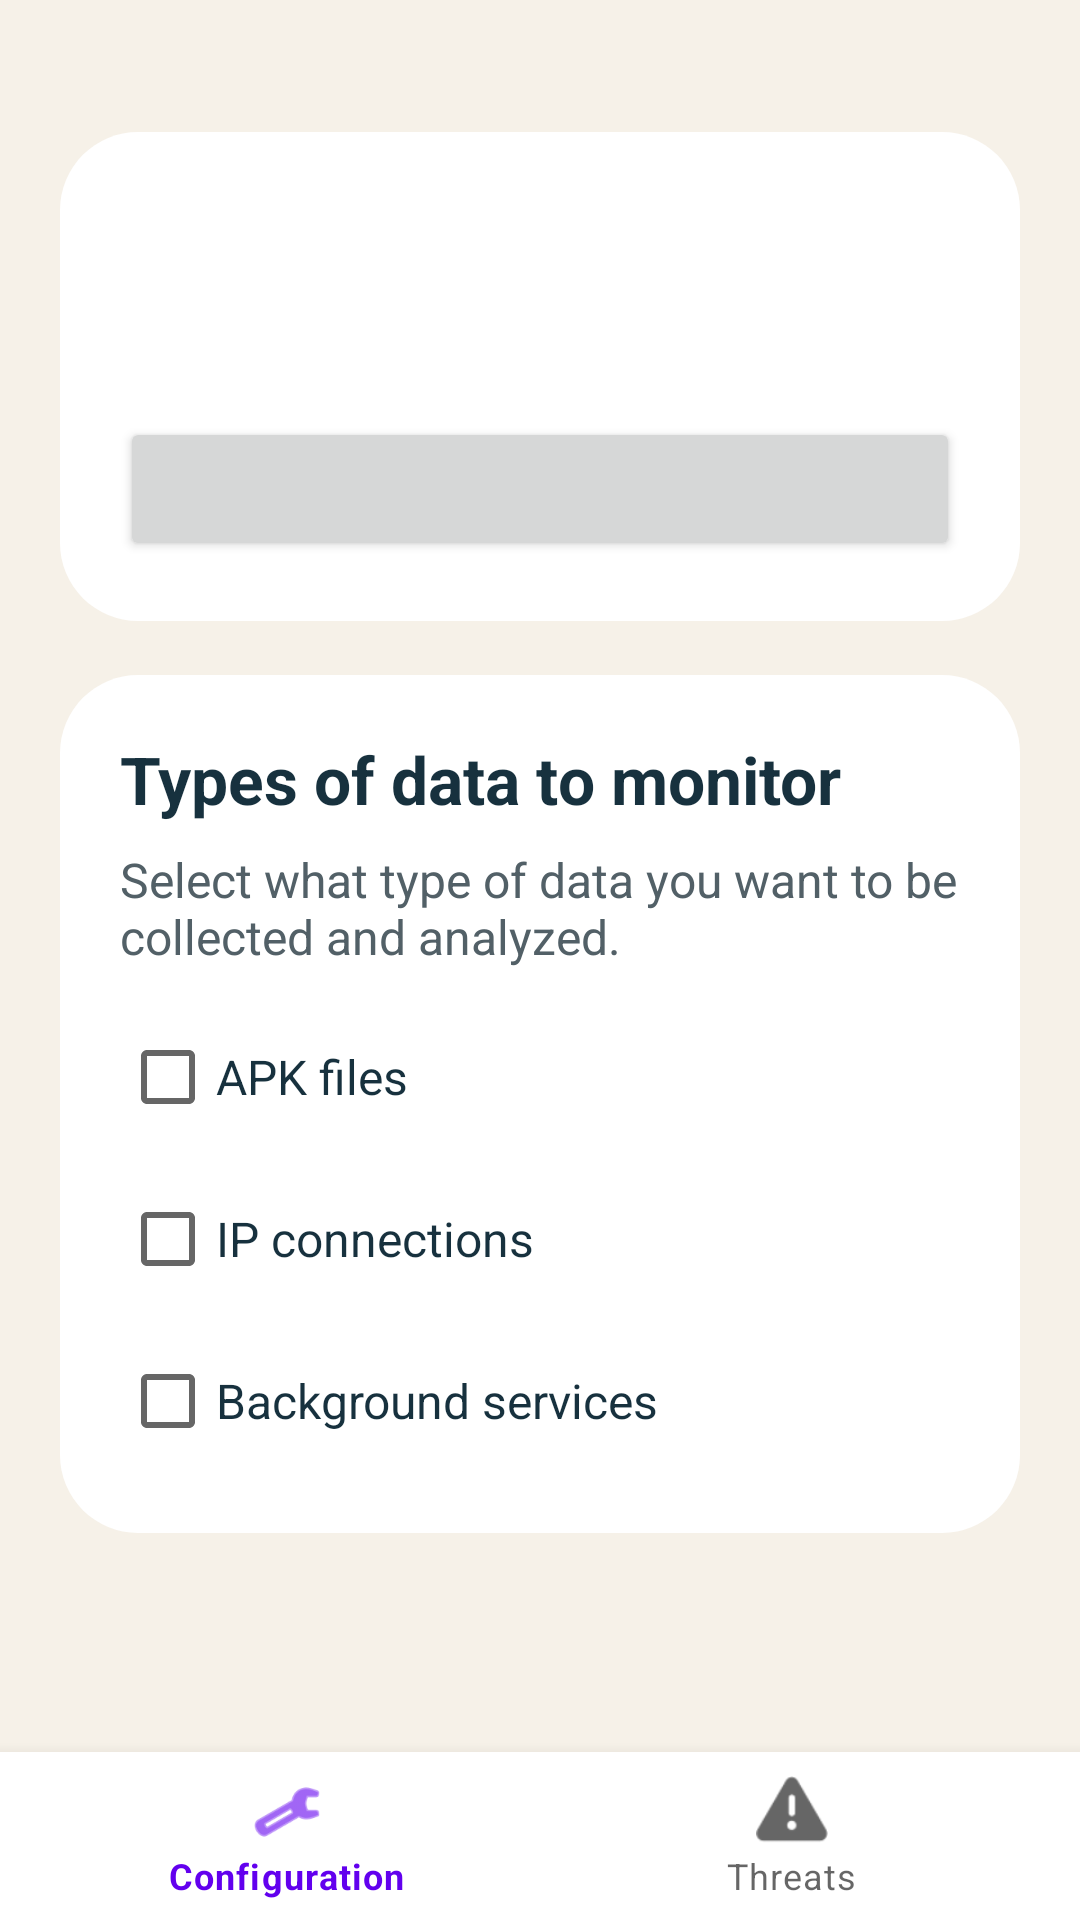

Produce the Android XML layout that renders to this screen, including the resource entries it uses.
<!-- AndroidManifest.xml: application theme Theme.RuMDA -->
<!-- res/layout/activity_main.xml -->
<?xml version="1.0" encoding="utf-8"?>
<LinearLayout xmlns:android="http://schemas.android.com/apk/res/android"
    xmlns:app="http://schemas.android.com/apk/res-auto"
    android:layout_width="match_parent"
    android:layout_height="match_parent"
    android:background="@color/rumda_background"
    android:orientation="vertical">

    <ScrollView
        android:layout_width="match_parent"
        android:layout_height="0dp"
        android:layout_weight="1"
        android:fillViewport="true">

        <LinearLayout
            android:layout_width="match_parent"
            android:layout_height="wrap_content"
            android:orientation="vertical"
            android:padding="20dp">

            <LinearLayout
                android:id="@+id/statusCard"
                android:layout_width="match_parent"
                android:layout_height="wrap_content"
                android:layout_marginTop="24dp"
                android:background="@drawable/bg_rumda_card"
                android:orientation="vertical"
                android:padding="20dp">

                <TextView
                    android:id="@+id/statusTitleText"
                    android:layout_width="match_parent"
                    android:layout_height="wrap_content"
                    android:textColor="@color/rumda_text_dark"
                    android:textSize="22sp"
                    android:textStyle="bold" />

                <TextView
                    android:id="@+id/statusBodyText"
                    android:layout_width="match_parent"
                    android:layout_height="wrap_content"
                    android:layout_marginTop="8dp"
                    android:textColor="@color/rumda_text_muted"
                    android:textSize="16sp" />

                <Button
                    android:id="@+id/primaryActionButton"
                    android:layout_width="match_parent"
                    android:layout_height="wrap_content"
                    android:layout_marginTop="16dp" />
            </LinearLayout>

            <LinearLayout
                android:id="@+id/checklistCard"
                android:layout_width="match_parent"
                android:layout_height="wrap_content"
                android:layout_marginTop="18dp"
                android:background="@drawable/bg_rumda_card"
                android:orientation="vertical"
                android:padding="20dp">

                <TextView
                    android:id="@+id/checklistTitleText"
                    android:layout_width="match_parent"
                    android:layout_height="wrap_content"
                    android:text="@string/main_checklist_title"
                    android:textColor="@color/rumda_text_dark"
                    android:textSize="22sp"
                    android:textStyle="bold" />

                <TextView
                    android:id="@+id/checklistBodyText"
                    android:layout_width="match_parent"
                    android:layout_height="wrap_content"
                    android:layout_marginTop="8dp"
                    android:text="@string/main_checklist_body"
                    android:textColor="@color/rumda_text_muted"
                    android:textSize="16sp" />

                <CheckBox
                    android:id="@+id/apkCheckBox"
                    android:layout_width="match_parent"
                    android:layout_height="wrap_content"
                    android:layout_marginTop="12dp"
                    android:text="@string/main_collection_apk"
                    android:textColor="@color/rumda_text_dark"
                    android:textSize="16sp" />

                <CheckBox
                    android:id="@+id/ipsCheckBox"
                    android:layout_width="match_parent"
                    android:layout_height="wrap_content"
                    android:layout_marginTop="6dp"
                    android:text="@string/main_collection_ips"
                    android:textColor="@color/rumda_text_dark"
                    android:textSize="16sp" />

                <CheckBox
                    android:id="@+id/servicesCheckBox"
                    android:layout_width="match_parent"
                    android:layout_height="wrap_content"
                    android:layout_marginTop="6dp"
                    android:text="@string/main_collection_services"
                    android:textColor="@color/rumda_text_dark"
                    android:textSize="16sp" />
            </LinearLayout>
        </LinearLayout>
    </ScrollView>

    <com.google.android.material.bottomnavigation.BottomNavigationView
        android:id="@+id/bottomNavigationView"
        android:layout_width="match_parent"
        android:layout_height="wrap_content"
        android:background="@color/white"
        app:menu="@menu/bottom_navigation_menu" />
</LinearLayout>
<!-- resources referenced by this layout -->
<resources>
  <color name="rumda_background">#F6F1E8</color>
  <color name="rumda_text_dark">#17313E</color>
  <color name="rumda_text_muted">#526067</color>
  <color name="white">#FFFFFFFF</color>
  <!-- drawable bg_rumda_card (drawable) -->
  <?xml version="1.0" encoding="utf-8"?>
  <shape xmlns:android="http://schemas.android.com/apk/res/android" android:shape="rectangle">
      <corners android:radius="26dp" />
      <solid android:color="@color/white" />
  </shape>
  <string name="main_checklist_body">Select what type of data you want to be collected and analyzed.</string>
  <string name="main_checklist_title">Types of data to monitor</string>
  <string name="main_collection_apk">APK files</string>
  <string name="main_collection_ips">IP connections</string>
  <string name="main_collection_services">Background services</string>
  <style name="Theme.RuMDA" parent="Theme.MaterialComponents.DayNight.DarkActionBar">
          
          <item name="colorPrimary">@color/purple_500</item>
          <item name="colorPrimaryVariant">@color/purple_700</item>
          <item name="colorOnPrimary">@color/white</item>
          
          <item name="colorSecondary">@color/teal_200</item>
          <item name="colorSecondaryVariant">@color/teal_700</item>
          <item name="colorOnSecondary">@color/black</item>
          
          <item name="android:statusBarColor">?attr/colorPrimaryVariant</item>
          
      </style>
  <color name="purple_500">#FF6200EE</color>
  <color name="purple_700">#FF3700B3</color>
  <color name="teal_200">#FF03DAC5</color>
  <color name="teal_700">#FF018786</color>
  <color name="black">#FF000000</color>
</resources>
